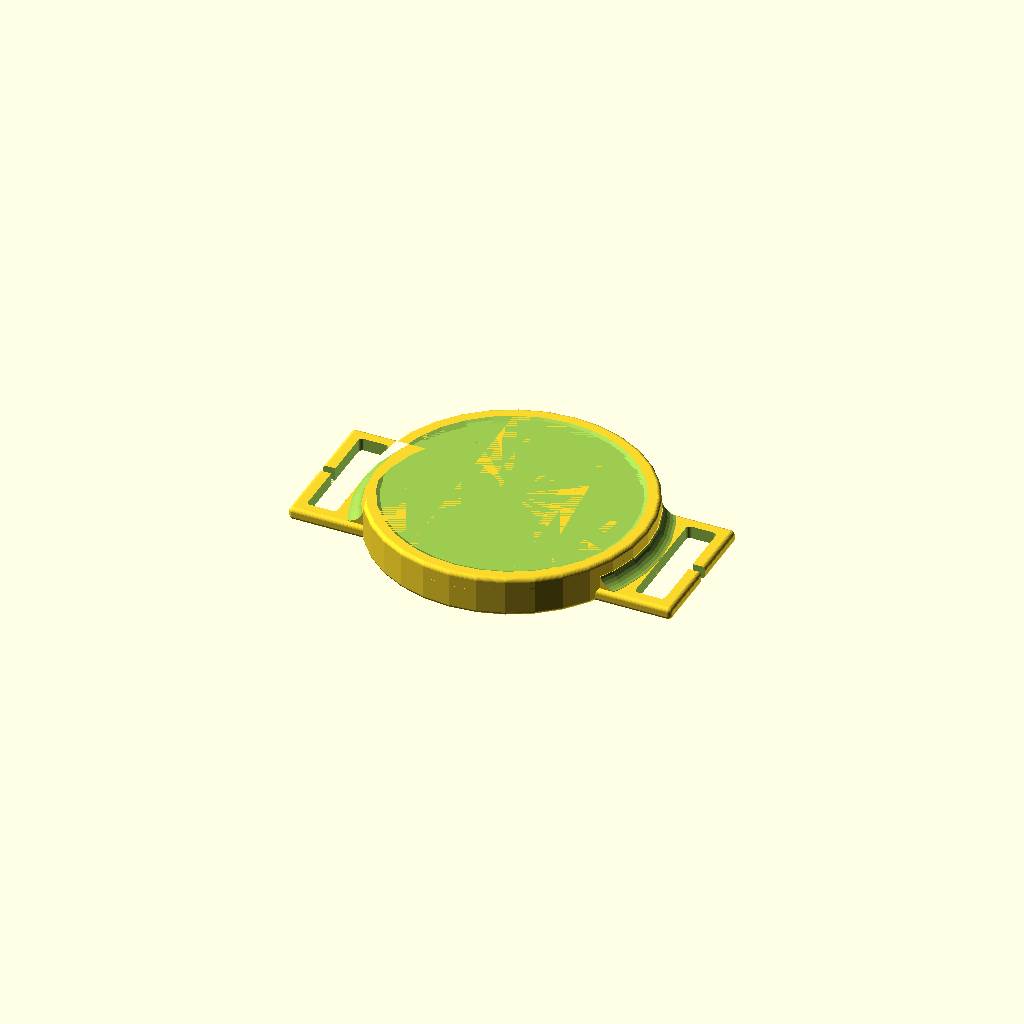
Cell 1 — every parameter at its default value.
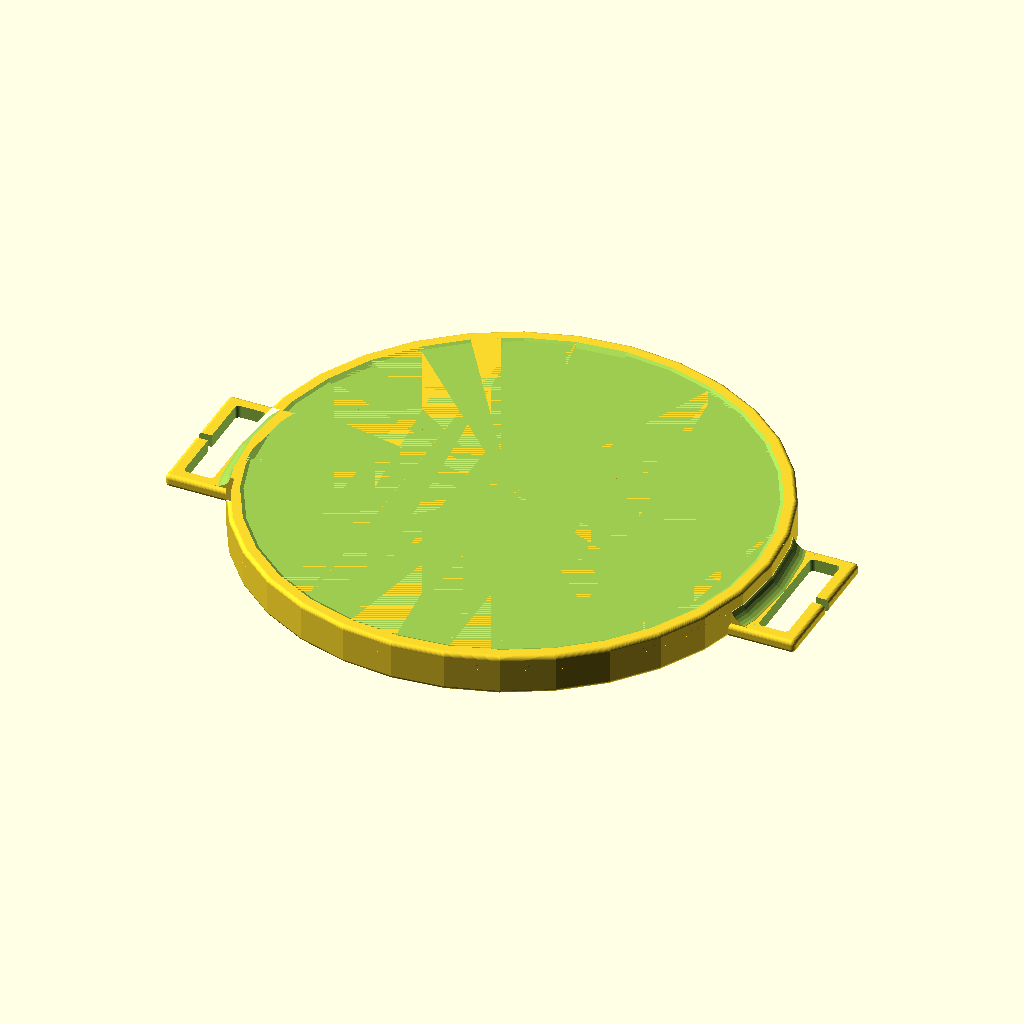
Cell 2 — outer_lens_size set to 116, the other parameters unchanged.
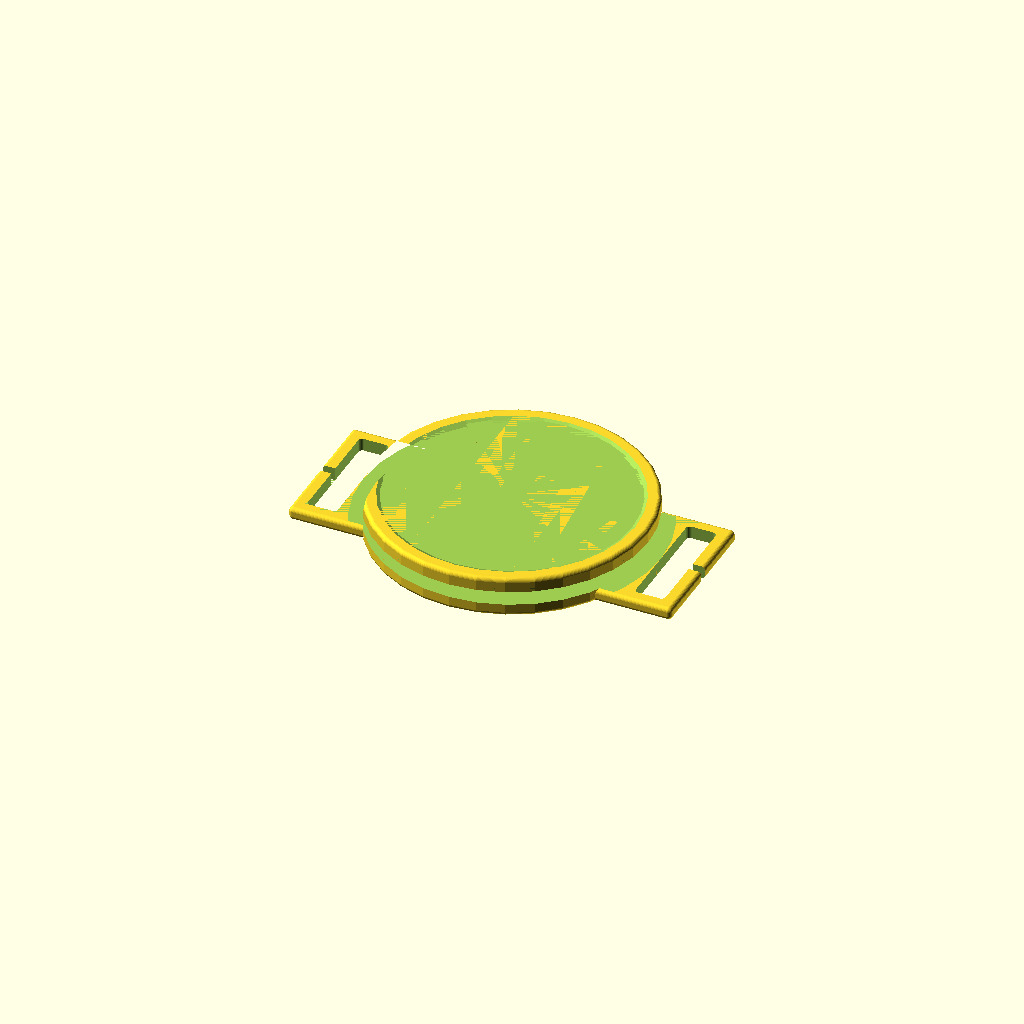
Cell 3 — inner_lens_size set to 104, the other parameters unchanged.
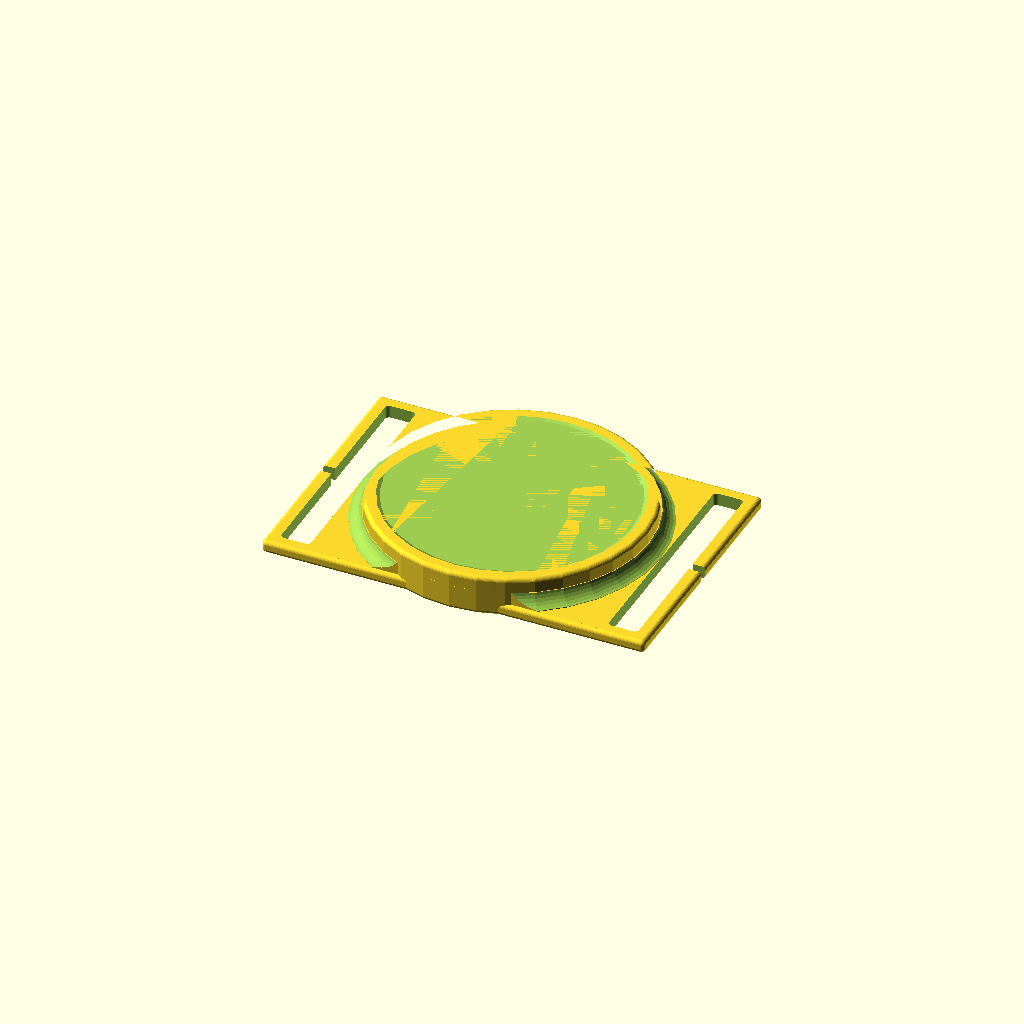
Cell 4: strap_width = 54 (everything else at default).
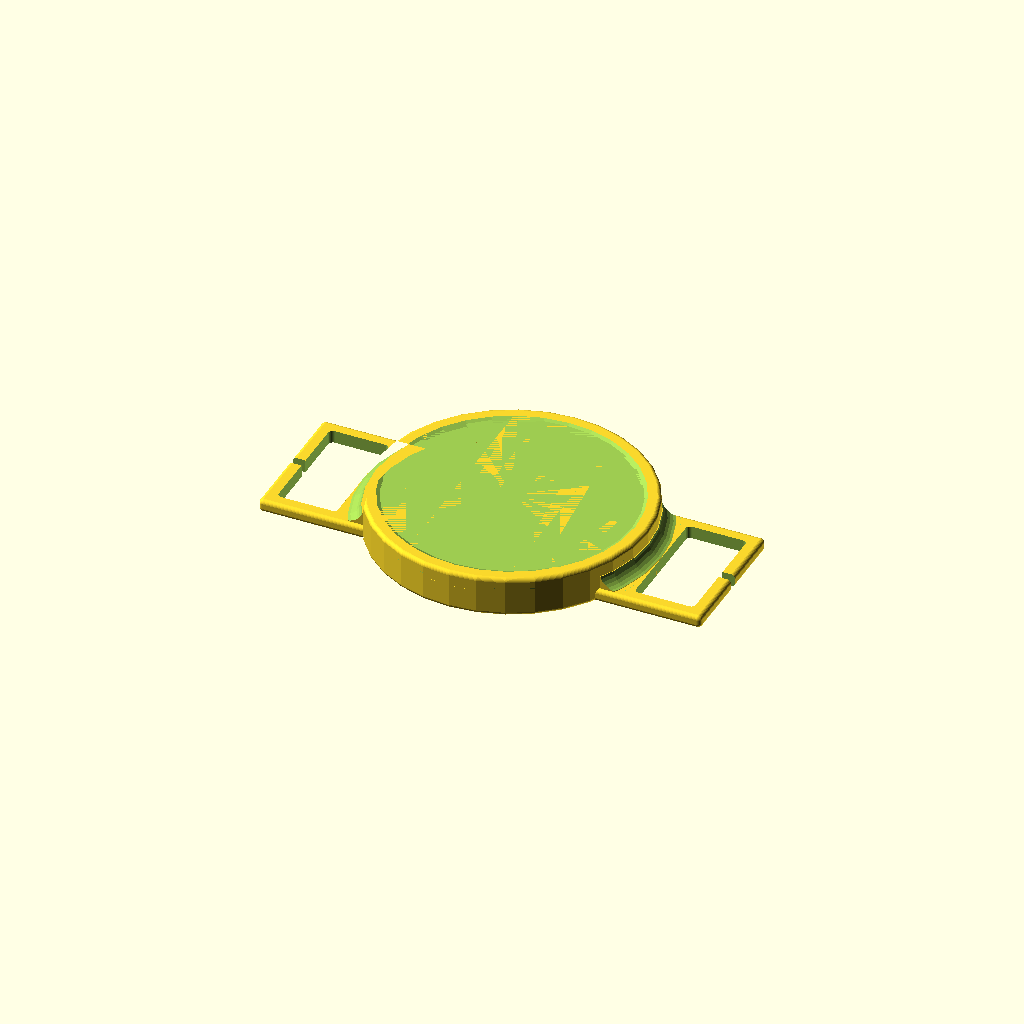
Cell 5 — strap_hole set to 14, the other parameters unchanged.
One fixed orthographic camera (rotation 55°, 0°, 25°; colour scheme Cornfield) for every cell.
Source of the model, inputs/thingiverse/files/thing-3584970/files/lens-cap-holder.scad:
// Lens size for the outer mount (must be the larger of the two lens sizes)
outer_lens_size = 58;

// Lens size for the inner mount (must be the smaller of the two lens sizes)
inner_lens_size = 52;

// Width of your strap (should be slightly larger than the actual strap)
strap_width = 27;

// How large of an opening for the strap to go through
strap_hole = 7;

// Width of the small gap to feed the strap through to get it into the hole
strap_gap = 2;

// How thick to make the walls
wall_thickness = 3;

// The extra space between mounts
mount_height = 3.25;

// Thickness of the base and tabss
base_thickness = 3;

// How far to offset the strap hole from the circular part
offset_clip_to_strap_hole = 3;

// How curved to make the edges around the perimeter
edge_curve_radius = 1;

// Height of the ridges that the lens cap will clip onto
ridge_size = 0.75;

// Number of ridges to make
num_ridges = 3;

// Small value for part merging
delta = 0.001;

// Number of points on a circle
$fn = 32;

h_ridges = num_ridges*ridge_size;
radius_outermost = (outer_lens_size/2) + wall_thickness;

// Main code here
difference() {
    build_base();
    remove_holes();
}

module ridge_cut(base_radius) {
    translate([0, 0, -delta])
        cylinder(r1=base_radius+delta, r2=base_radius-ridge_size-delta, h=(ridge_size/2)+2*delta);
    translate([0, 0, (ridge_size/2)-delta])
        cylinder(r2=base_radius+delta, r1=base_radius-ridge_size-delta, h=(ridge_size/2)+2*delta);
}

module all_ridge_cuts(base_radius) {
    union() {
        for ( i = [1 : num_ridges] ) {
            translate([0, 0, mount_height-i*ridge_size])
                ridge_cut(base_radius);
        }
        cylinder(r=base_radius, h=mount_height-h_ridges+delta);
    }
}

module remove_holes() {
    translate([0, 0, base_thickness+mount_height])
        all_ridge_cuts(outer_lens_size/2);
    translate([0, 0, base_thickness])
        all_ridge_cuts(inner_lens_size/2);

   // I'm not sure just offsetting X by -delta didn't work. It must have something to do with the minkowski edge intersection.
   translate([radius_outermost+offset_clip_to_strap_hole+strap_hole-1,-strap_gap/2, -delta])
        cube([wall_thickness+2, strap_gap, base_thickness+2*delta]);
   translate([-radius_outermost-offset_clip_to_strap_hole-strap_hole-wall_thickness-1,-strap_gap/2, -delta])
        cube([wall_thickness+2, strap_gap, base_thickness+2*delta]);

    minkowski() {
        translate([radius_outermost+offset_clip_to_strap_hole+edge_curve_radius, -strap_width/2+edge_curve_radius, -delta])
        cube([strap_hole-2*edge_curve_radius, strap_width-2*edge_curve_radius, base_thickness+2*delta]);
        sphere(r=edge_curve_radius);
    }
    minkowski() {
        translate([-radius_outermost-offset_clip_to_strap_hole-strap_hole+edge_curve_radius, -strap_width/2+edge_curve_radius, -delta])
            cube([strap_hole-2*edge_curve_radius, strap_width-2*edge_curve_radius, base_thickness+2*delta]);
        sphere(r=edge_curve_radius);
    }
}

module build_base() {
    translate([0, 0, edge_curve_radius])
        minkowski() {
            union() {
                cylinder(r=radius_outermost-edge_curve_radius, h=2*mount_height+base_thickness-2*edge_curve_radius);
                
                translate([0, 0, base_thickness/2-edge_curve_radius])
                    cube([2*(radius_outermost+offset_clip_to_strap_hole+strap_hole+wall_thickness-edge_curve_radius),
                          strap_width+2*wall_thickness-2*edge_curve_radius,
                          base_thickness-2*edge_curve_radius],
                         center=true);
            }
            sphere(r=edge_curve_radius);
        }
    
    curve_strap_to_clip();
}

module curve_strap_to_clip() {
    difference() {
        intersection() {
            cylinder(r=radius_outermost+offset_clip_to_strap_hole, h=base_thickness+offset_clip_to_strap_hole);
            cube([2*(radius_outermost+offset_clip_to_strap_hole+delta),
                  strap_width+2*wall_thickness-2*edge_curve_radius, 
                  3*(base_thickness+offset_clip_to_strap_hole)],
                 center=true);
        }
        rotate_extrude(convexity=10)
                translate([radius_outermost+edge_curve_radius+offset_clip_to_strap_hole-delta, base_thickness+offset_clip_to_strap_hole+edge_curve_radius, 0])
                    circle(r=offset_clip_to_strap_hole+edge_curve_radius);
    }
}

/*

difference() {
    minkowski() {
        cube([box_width, box_height, box_thickness]);
        sphere(r=curve_radius);
    }
    
    translate([-delta-curve_radius, 0, 0])
        cube([box_width+2*curve_radius+2*delta, box_height, box_thickness]);
    
    translate([-delta-curve_radius, tab_height, box_thickness-delta])
        cube([box_width+2*curve_radius+2*delta, box_height-2*tab_height, curve_radius+2*delta]);
    
    translate([tab_width, -curve_radius-delta, 0])
        cube([box_width-2*tab_width, box_height+2*curve_radius+2*delta, box_thickness+curve_radius+delta]);
    
    translate([box_width/2, box_height/4, -curve_radius-delta])
        cylinder(r=hole_radius, h=curve_radius+2*delta);
    
    translate([box_width/2, box_height*3/4, -curve_radius-delta])
        cylinder(r=hole_radius, h=curve_radius+2*delta);

}
*/
Parameter table extracted from the source (name, type, default, range or options):
outer_lens_size: number, default 58
inner_lens_size: number, default 52
strap_width: number, default 27
strap_hole: number, default 7
strap_gap: number, default 2
wall_thickness: number, default 3
mount_height: number, default 3.25
base_thickness: number, default 3
offset_clip_to_strap_hole: number, default 3
edge_curve_radius: number, default 1
ridge_size: number, default 0.75
num_ridges: number, default 3
delta: number, default 0.001
